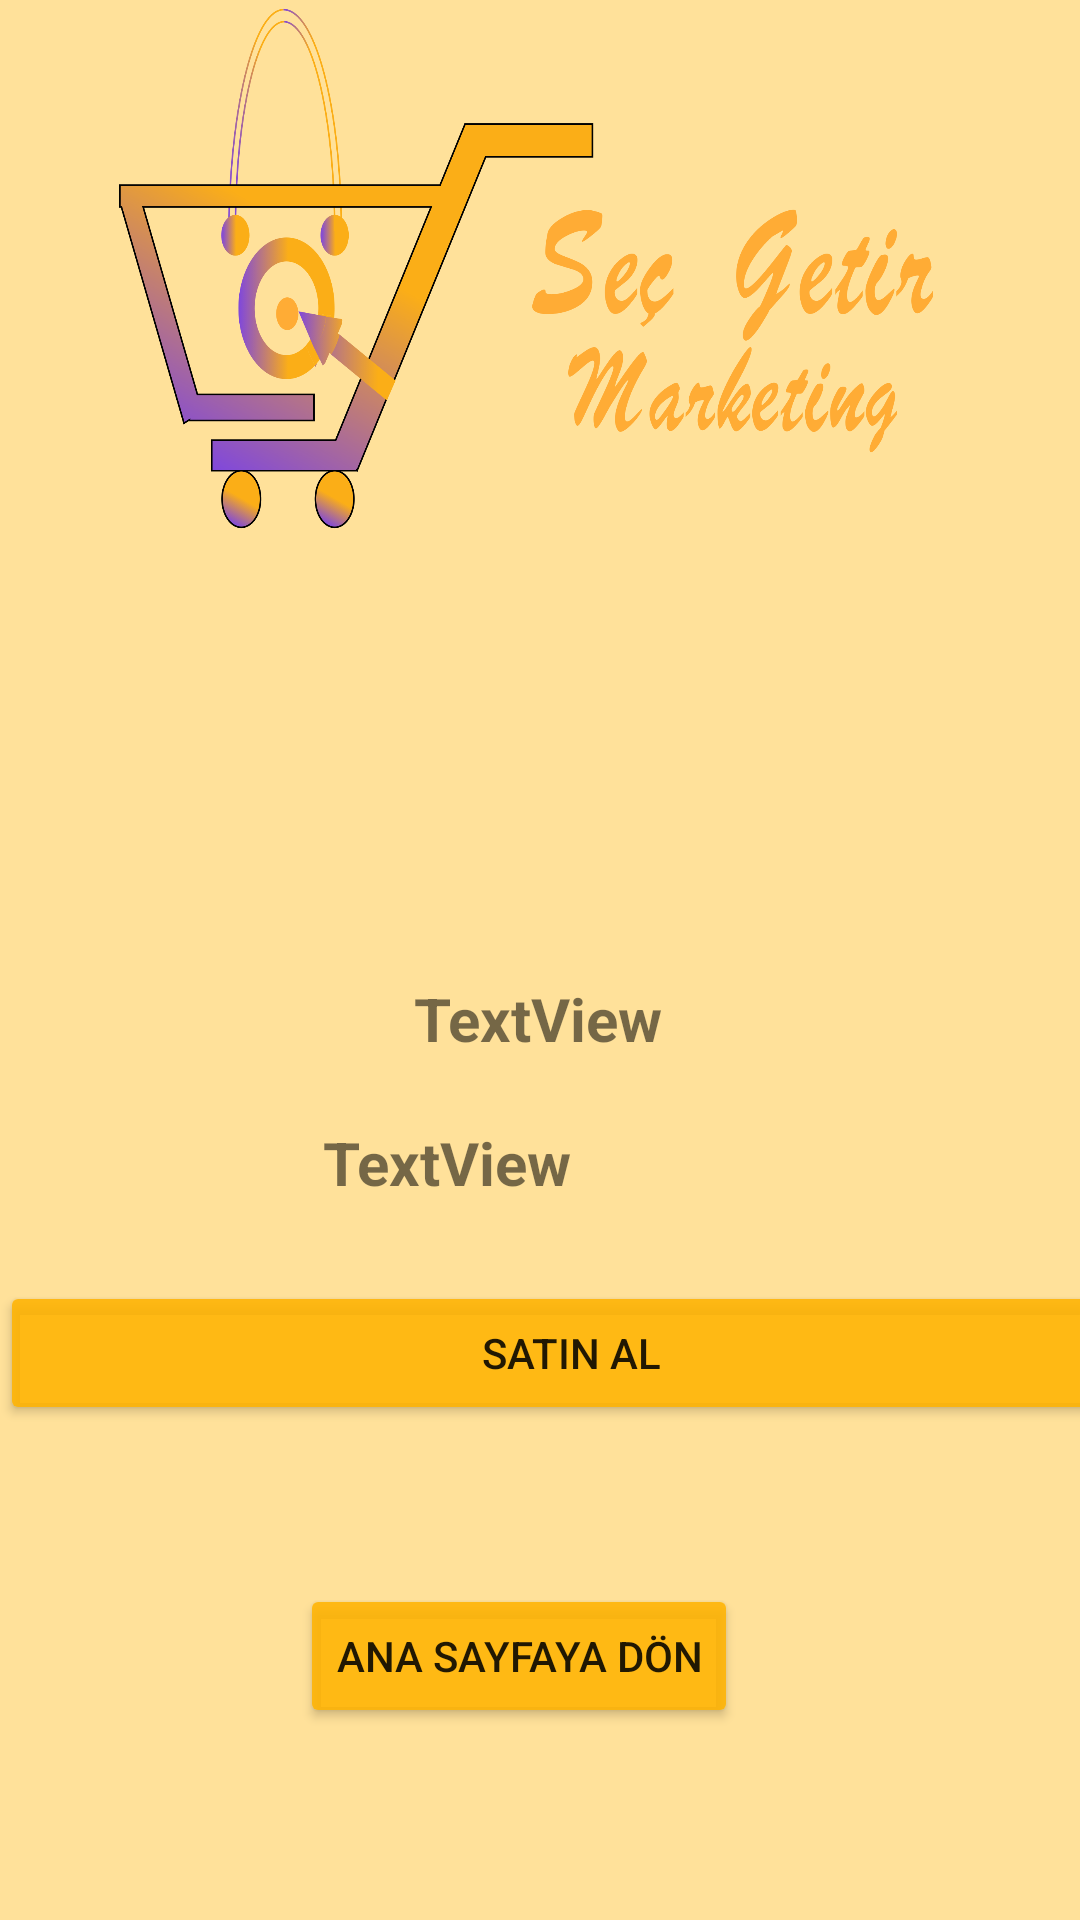

Android layout source for this screen:
<!-- AndroidManifest.xml: application theme Theme.Secgetir -->
<!-- res/layout/detail_main.xml -->
<?xml version="1.0" encoding="utf-8"?>
<androidx.constraintlayout.widget.ConstraintLayout xmlns:android="http://schemas.android.com/apk/res/android"
    xmlns:app="http://schemas.android.com/apk/res-auto"
    xmlns:tools="http://schemas.android.com/tools"
    android:layout_width="match_parent"
    android:layout_height="match_parent"
    android:background="#65FFB300"
    tools:context=".DetailAcivity">

    <ImageView
        android:id="@+id/imageView"
        android:layout_width="343dp"
        android:layout_height="179dp"
        android:layout_marginStart="16dp"
        android:layout_marginLeft="16dp"
        app:layout_constraintStart_toStartOf="parent"
        app:layout_constraintTop_toTopOf="parent"
        app:srcCompat="@mipmap/logo" />

    <Button
        android:id="@+id/bck"
        android:layout_width="wrap_content"
        android:layout_height="wrap_content"
        android:layout_marginStart="100dp"
        android:layout_marginLeft="100dp"
        android:text="Ana Sayfaya Dön"
        app:backgroundTint="@color/buttoncolor"
        app:layout_constraintStart_toStartOf="parent"
        app:layout_constraintTop_toBottomOf="@+id/scrollView5" />

    <ScrollView
        android:id="@+id/scrollView5"
        android:layout_width="match_parent"
        android:layout_height="349dp"
        app:layout_constraintTop_toBottomOf="@+id/imageView"
        tools:layout_editor_absoluteX="-10dp">

        <LinearLayout
            android:id="@+id/tutan"
            android:layout_width="match_parent"
            android:layout_height="wrap_content"
            android:orientation="vertical">

            <ImageView
                android:id="@+id/img"
                android:layout_width="119dp"
                android:layout_height="124dp"
                android:layout_marginStart="116dp"
                android:layout_marginLeft="116dp"
                android:layout_marginTop="12dp"
                app:srcCompat="@mipmap/ic_launcher" />

            <TextView
                android:id="@+id/u_adi"
                android:layout_width="211dp"
                android:layout_height="49dp"
                android:layout_marginStart="24dp"
                android:layout_marginLeft="24dp"
                android:layout_marginEnd="20dp"
                android:layout_marginRight="20dp"
                android:gravity="center"
                android:text="TextView"
                android:textSize="20sp"
                android:textStyle="bold"
                android:translationX="50dp" />

            <TextView
                android:id="@+id/u_fiyati"
                android:layout_width="148dp"
                android:layout_height="47dp"
                android:layout_marginEnd="60dp"
                android:layout_marginRight="60dp"
                android:gravity="center"
                android:text="TextView"
                android:textSize="20sp"
                android:textStyle="bold"
                android:translationX="75dp" />

            <Button
                android:id="@+id/buy"
                android:layout_width="381dp"
                android:layout_height="wrap_content"
                android:layout_marginTop="16dp"
                android:layout_marginEnd="60dp"
                android:layout_marginRight="60dp"
                android:text="Satın Al"
                app:backgroundTint="@color/buttoncolor" />

        </LinearLayout>
    </ScrollView>

</androidx.constraintlayout.widget.ConstraintLayout>
<!-- resources referenced by this layout -->
<resources>
  <color name="buttoncolor">#DDFFB300</color>
  <!-- mipmap logo: png bitmap (mipmap-hdpi, 200742 bytes) -->
  <style name="Theme.Secgetir" parent="Theme.MaterialComponents.DayNight.DarkActionBar">
          
          <item name="colorPrimary">@color/purple_500</item>
          <item name="colorPrimaryVariant">@color/purple_700</item>
          <item name="colorOnPrimary">@color/white</item>
          
          <item name="colorSecondary">@color/teal_200</item>
          <item name="colorSecondaryVariant">@color/teal_700</item>
          <item name="colorOnSecondary">@color/black</item>
          
          <item name="android:statusBarColor" tools:targetApi="l">?attr/colorPrimaryVariant</item>
          
      </style>
  <color name="purple_500">#FF6200EE</color>
  <color name="purple_700">#FF3700B3</color>
  <color name="white">#FFFFFFFF</color>
  <color name="teal_200">#FF03DAC5</color>
  <color name="teal_700">#FF018786</color>
  <color name="black">#FF000000</color>
</resources>
